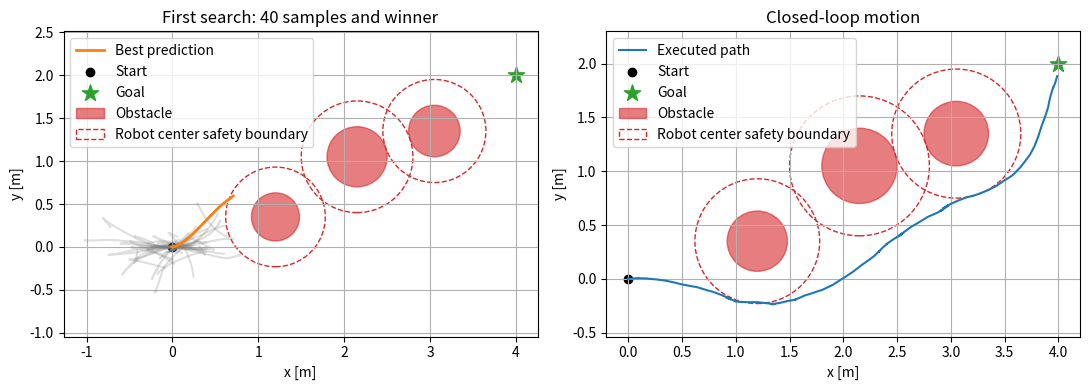
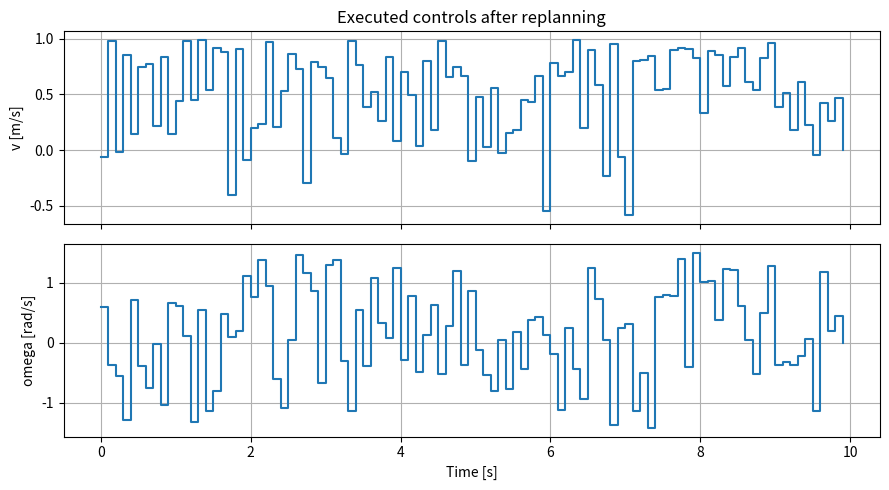
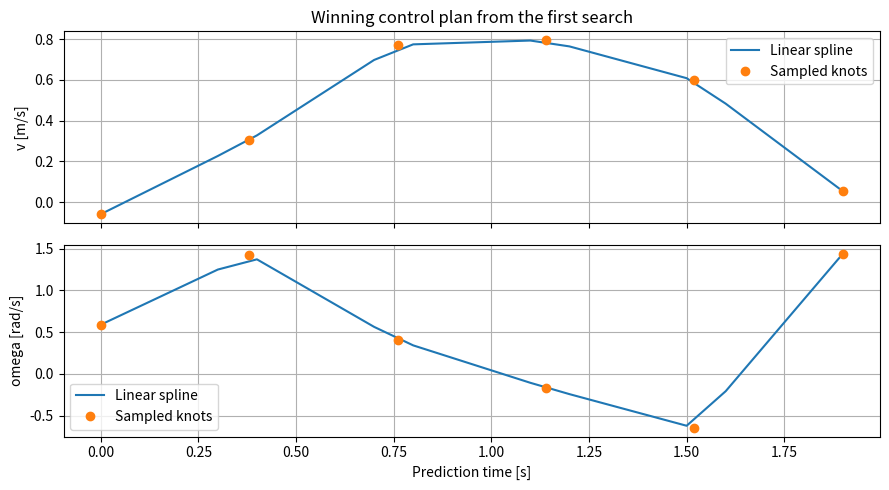

Here is the Python script that generated these plots, in order:
import numpy as np
import matplotlib.pyplot as plt

# Re-running this cell resets the random sequence.
rng = np.random.default_rng(7)
dt = 0.1                         # Control interval [s]
horizon = 20                     # Future controls: 2 seconds
num_samples = 512                # Candidate plans per control step
max_steps = 200                  # Maximum simulation length
goal_tolerance = 0.15            # Stop within this distance [m]
start = np.array([0.0, 0.0, 0.0]) # x [m], y [m], heading [rad]
goal = np.array([4.0, 2.0])       # Target position [m]
control_low = np.array([-1.0, -1.5])  # Minimum v [m/s], omega [rad/s]
control_high = np.array([1.0, 1.5])  # Maximum v [m/s], omega [rad/s]

# Each row contains obstacle center x [m], center y [m], and radius [m].
obstacles = np.array([
    [1.20, 0.35, 0.28],
    [2.15, 1.05, 0.35],
    [3.05, 1.35, 0.30],
])
robot_radius = 0.15  # Robot footprint [m]
safety_margin = 0.15  # Desired extra clearance [m]
obstacle_weight = 250.0
collision_weight = 10000.0


def robot_step(state, control):
    """Advance one state, or a batch of states, by one time step."""
    next_state = np.empty_like(state)
    next_state[..., 0] = state[..., 0] + dt * control[..., 0] * np.cos(state[..., 2])
    next_state[..., 1] = state[..., 1] + dt * control[..., 0] * np.sin(state[..., 2])
    next_state[..., 2] = state[..., 2] + dt * control[..., 1]
    return next_state


def rollout(initial_state, controls):
    """Simulate controls shaped (candidates, horizon, 2)."""
    states = np.empty((len(controls), horizon + 1, 3))
    states[:, 0] = initial_state
    for t in range(horizon):
        states[:, t + 1] = robot_step(states[:, t], controls[:, t])
    return states


def trajectory_cost(states, controls):
    """Score goal progress, control effort, and obstacle proximity."""
    squared_distance = np.sum((states[:, 1:, :2] - goal) ** 2, axis=2)
    effort = controls[:, :, 0] ** 2 + 0.1 * controls[:, :, 1] ** 2
    # Surface-to-surface clearance includes the robot's circular footprint.
    obstacle_cost = np.zeros(len(controls))
    for obstacle_x, obstacle_y, radius in obstacles:
        distance = np.linalg.norm(
            states[:, 1:, :2] - np.array([obstacle_x, obstacle_y]), axis=2)
        clearance = distance - radius - robot_radius
        margin_violation = np.maximum(safety_margin - clearance, 0.0)
        obstacle_cost += np.sum(obstacle_weight * margin_violation ** 2
                                + collision_weight * (clearance <= 0.0), axis=1)
    return (dt * np.sum(squared_distance + 0.02 * effort, axis=1)
            + 10.0 * squared_distance[:, -1] + obstacle_cost)


num_knots = 6
knot_steps = np.linspace(0, horizon - 1, num_knots)
control_steps = np.arange(horizon)


def controls_from_knots(knots):
    """Interpolate each candidate's v and omega onto the prediction grid."""
    controls = np.empty((len(knots), horizon, 2))
    for candidate in range(len(knots)):
        for channel in range(2):
            controls[candidate, :, channel] = np.interp(
                control_steps, knot_steps, knots[candidate, :, channel])
    return controls


def sample_plans(previous_plan):
    """Draw knot values for the next optimization."""
    # previous_plan is deliberately unused: every search starts from scratch.
    return rng.uniform(control_low, control_high, (num_samples, num_knots, 2))


def predictive_sampling(state, previous_plan=None):
    """Return the best plan and predictions for inspecting this search."""
    plans = sample_plans(previous_plan)
    controls = controls_from_knots(plans)
    predictions = rollout(state, controls)
    costs = trajectory_cost(predictions, controls)
    best = np.argmin(costs)
    return plans[best].copy(), controls[best].copy(), predictions, best


# Reset here so this entire experiment can be repeated independently.
rng = np.random.default_rng(7)
state = start.copy()
previous_plan = None
state_history = [state.copy()]
control_history = []

for step in range(max_steps):
    if np.linalg.norm(state[:2] - goal) <= goal_tolerance:
        break
    best_plan, best_controls, predictions, best = predictive_sampling(state, previous_plan)
    if step == 0:
        first_predictions = predictions.copy()
        first_best = best
        first_plan = best_plan.copy()
        first_controls = best_controls.copy()
    control = best_controls[0]
    state = robot_step(state, control)
    state_history.append(state.copy())
    control_history.append(control.copy())
    previous_plan = None  # No memory of the winning plan.

reached = np.linalg.norm(state[:2] - goal) <= goal_tolerance
if reached:
    control_history.append(np.zeros(2))
    state_history.append(robot_step(state, np.zeros(2)))
state_history = np.asarray(state_history)
control_history = np.asarray(control_history)
print(f"Goal reached: {reached}")
print(f"Final position error: {np.linalg.norm(state[:2] - goal):.3f} m")
print(f"Executed control steps (including stop if reached): {len(control_history)}")

# Check clearance along each executed straight Euler step, not just its endpoints.
segment_start = state_history[:-1, :2]
segment_delta = np.diff(state_history[:, :2], axis=0)
segment_length_squared = np.sum(segment_delta ** 2, axis=1)
minimum_clearance = np.inf
for obstacle_x, obstacle_y, radius in obstacles:
    center = np.array([obstacle_x, obstacle_y])
    projection = np.sum((center - segment_start) * segment_delta, axis=1)
    fraction = np.clip(projection / np.maximum(segment_length_squared, 1e-12), 0, 1)
    closest_point = segment_start + fraction[:, None] * segment_delta
    clearance = np.linalg.norm(closest_point - center, axis=1) - radius - robot_radius
    minimum_clearance = min(minimum_clearance, clearance.min())
print(f"Minimum executed clearance: {minimum_clearance:.3f} m")
print(f"Collision-free executed path: {minimum_clearance > 0}")


fig, axes = plt.subplots(1, 2, figsize=(11, 4))
for prediction in first_predictions[:40]:
    axes[0].plot(prediction[:, 0], prediction[:, 1], color="gray", alpha=0.25)
axes[0].plot(first_predictions[first_best, :, 0], first_predictions[first_best, :, 1],
             color="tab:orange", linewidth=2, label="Best prediction")
axes[1].plot(state_history[:, 0], state_history[:, 1], label="Executed path")
for ax, title in zip(axes, ["First search: 40 samples and winner", "Closed-loop motion"]):
    ax.scatter(*start[:2], label="Start", color="black")
    ax.scatter(*goal, marker="*", s=150, label="Goal", color="tab:green")
    for index, (obstacle_x, obstacle_y, radius) in enumerate(obstacles):
        ax.add_patch(plt.Circle((obstacle_x, obstacle_y), radius,
                               color="tab:red", alpha=0.6,
                               label="Obstacle" if index == 0 else None))
        ax.add_patch(plt.Circle((obstacle_x, obstacle_y),
                               radius + robot_radius + safety_margin,
                               fill=False, linestyle="--", color="tab:red",
                               label="Robot center safety boundary" if index == 0 else None))
    ax.set(xlabel="x [m]", ylabel="y [m]", title=title)
    ax.axis("equal")
    ax.grid(True)
    ax.legend()
plt.tight_layout()
plt.show()


fig, axes = plt.subplots(2, 1, figsize=(9, 5), sharex=True)
control_time = np.arange(len(control_history)) * dt
for channel, label in enumerate(["v [m/s]", "omega [rad/s]"]):
    axes[channel].step(control_time, control_history[:, channel], where="post")
    axes[channel].set_ylabel(label)
    axes[channel].grid(True)
axes[0].set_title("Executed controls after replanning")
axes[1].set_xlabel("Time [s]")
plt.tight_layout()
plt.show()


fig, axes = plt.subplots(2, 1, figsize=(9, 5), sharex=True)
for channel, label in enumerate(["v [m/s]", "omega [rad/s]"]):
    axes[channel].plot(control_steps * dt, first_controls[:, channel], label="Linear spline")
    axes[channel].plot(knot_steps * dt, first_plan[:, channel], "o", label="Sampled knots")
    axes[channel].set_ylabel(label)
    axes[channel].grid(True)
    axes[channel].legend()
axes[0].set_title("Winning control plan from the first search")
axes[1].set_xlabel("Prediction time [s]")
plt.tight_layout()
plt.show()
